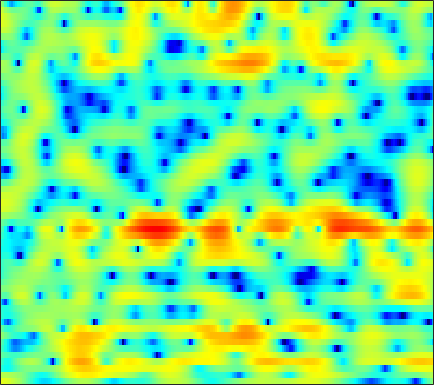

The table this chart was drawn from, first rows:
4.7597, 4.6193, 4.3846, 4.0892, 3.8175, 3.3796, 2.8604, 2.4114, 1.7307, 0.9709, 0.1294, -0.55021, -1.5317, -2.6011, -3.4485, -4.6079, -5.7352, -6.505, -7.346, -7.8701, -8.0287, -7.9209, -7.5006, -6.8482
2.52, 2.458, 2.345, 2.191, 2.044, 1.813, 1.534, 1.288, 0.9069, 0.4521, -0.08751, -0.5521, -1.249, -2.031, -2.663, -3.54, -4.384, -4.929, -5.432, -5.557, -5.253, -4.777, -3.92, -2.929
-4.077, -4.835, -5.637, -5.829, -5.491, -4.603, -3.527, -2.74, -1.839, -1.135, -0.6209, -0.3541, -0.1203, -0.01589, -0.004639, -0.05909, -0.1672, -0.262, -0.3904, -0.4963, -0.5283, -0.4803, -0.292, 0.05051
-2.662, -3.797, -5.076, -5.487, -5.037, -3.78, -2.363, -1.381, -0.2555, 0.6261, 1.304, 1.687, 2.052, 2.247, 2.285, 2.173, 1.875, 1.511, 0.7867, -0.2823, -1.827, -3.471, -6.801, -13.21
-1.198, -1.714, -2.339, -2.84, -3.11, -3.313, -3.341, -3.258, -3.019, -2.679, -2.275, -1.947, -1.516, -1.11, -0.8476, -0.5572, -0.3487, -0.2459, -0.1971, -0.225, -0.3018, -0.3748, -0.4217, -0.3035
-2.603, -3.671, -5.282, -7.107, -8.575, -10.45, -11.74, -11.89, -11.07, -9.741, -8.37, -7.397, -6.244, -5.252, -4.582, -3.741, -2.944, -2.343, -1.574, -0.8243, -0.08548, 0.4414, 1.134, 1.816
-1.64, -2.88, -4.816, -7.106, -9.06, -11.75, -13.65, -13.79, -12.61, -11.23, -10.27, -9.83, -9.573, -9.513, -9.371, -8.729, -7.431, -6.158, -4.364, -2.667, -1.137, -0.1164, 1.081, 2.111
1.109, 0.2741, -0.8101, -1.825, -2.501, -3.25, -3.825, -4.143, -4.5, -4.881, -5.451, -6.109, -7.516, -9.643, -11.7, -13.38, -10.58, -7.61, -4.332, -1.882, -0.09878, 0.909, 1.906, 2.584
-0.5822, -1.911, -3.462, -4.328, -4.359, -3.78, -2.892, -2.232, -1.478, -0.8864, -0.4853, -0.2676, -0.06911, 0.1236, 0.2859, 0.6005, 1.078, 1.52, 2.136, 2.709, 3.154, 3.333, 3.297, 2.86
-5.54, -8.072, -12.29, -14.67, -12.43, -8.706, -5.936, -4.372, -2.767, -1.547, -0.5816, 0.007638, 0.66, 1.181, 1.493, 1.872, 2.211, 2.428, 2.653, 2.78, 2.799, 2.727, 2.489, 2.059
-3.809, -4.414, -4.973, -5.162, -5.026, -4.519, -3.789, -3.184, -2.361, -1.592, -0.9143, -0.4692, 0.04209, 0.4567, 0.7072, 0.9971, 1.215, 1.348, 1.495, 1.593, 1.63, 1.625, 1.583, 1.501
-4.015, -4.522, -4.811, -4.619, -4.208, -3.451, -2.602, -1.978, -1.22, -0.5738, -0.07395, 0.1935, 0.4252, 0.5311, 0.5497, 0.5343, 0.477, 0.4356, 0.4514, 0.5522, 0.7101, 0.8464, 1.028, 1.195
-8.02, -12.47, -15.74, -9.406, -6.006, -2.963, -0.9064, 0.2239, 1.312, 1.999, 2.334, 2.37, 2.129, 1.562, 0.9417, -0.1414, -1.321, -2.058, -2.491, -2.072, -1.117, -0.3367, 0.5485, 1.155
-1.324, -2.009, -2.174, -1.388, -0.4396, 0.9091, 2.098, 2.818, 3.514, 3.881, 3.908, 3.697, 3.071, 1.961, 0.7208, -1.644, -5.274, -9.605, -14.91, -8.4, -4.107, -2.158, -0.5498, 0.2535
-0.2934, -0.1822, 0.08312, 0.467, 0.8115, 1.297, 1.777, 2.082, 2.383, 2.535, 2.509, 2.357, 1.974, 1.385, 0.8315, -0.01658, -0.8737, -1.391, -1.784, -1.787, -1.5, -1.254, -1.027, -1.007
-2.179, -1.689, -1.093, -0.5446, -0.1654, 0.2995, 0.7011, 0.959, 1.232, 1.42, 1.52, 1.532, 1.462, 1.313, 1.159, 0.8998, 0.6242, 0.4324, 0.1963, -0.01931, -0.2126, -0.3504, -0.5503, -0.7955
-3.858, -3.108, -2.267, -1.573, -1.124, -0.6047, -0.1714, 0.1153, 0.4543, 0.7512, 1.002, 1.166, 1.343, 1.463, 1.51, 1.52, 1.462, 1.36, 1.163, 0.8934, 0.5375, 0.2336, -0.204, -0.6588
-4.08, -3.329, -2.534, -1.921, -1.574, -1.221, -0.9422, -0.7342, -0.4221, -0.04602, 0.4046, 0.7872, 1.305, 1.783, 2.091, 2.418, 2.602, 2.61, 2.478, 2.156, 1.598, 1.013, 0.004619, -1.247
-3.726, -3.099, -2.565, -2.365, -2.433, -2.793, -3.346, -3.776, -4.083, -3.725, -2.64, -1.581, -0.1177, 1.212, 2.057, 2.942, 3.548, 3.849, 3.978, 3.799, 3.297, 2.65, 1.351, -0.6023
-5.034, -4.614, -4.409, -4.733, -5.304, -6.648, -8.947, -11.85, -19.95, -22.99, -11.77, -7.86, -4.411, -2.002, -0.6033, 0.8412, 1.899, 2.513, 3.055, 3.296, 3.285, 3.115, 2.682, 2.061
-5.574, -5.502, -5.674, -6.072, -6.549, -7.36, -8.33, -9.004, -9.61, -9.424, -8.368, -7.273, -5.635, -4.006, -2.895, -1.528, -0.31, 0.4248, 1.244, 1.884, 2.302, 2.517, 2.678, 2.737
-4.728, -5.023, -5.508, -6.003, -6.401, -6.885, -7.29, -7.513, -7.691, -7.712, -7.482, -7.175, -6.467, -5.405, -4.432, -3.052, -1.585, -0.6191, 0.5043, 1.451, 2.156, 2.521, 2.843, 3.013
-3.409, -4.137, -5.25, -6.454, -7.177, -7.667, -7.589, -7.446, -7.428, -7.865, -9, -10.19, -11.72, -10.67, -8.072, -4.518, -1.809, -0.1895, 1.565, 2.765, 3.583, 3.938, 4.075, 3.874
-2.195, -3.173, -5.733, -10.6, -18.44, -18.79, -10.14, -7.481, -5.747, -5.379, -6.119, -7.255, -8.742, -7.804, -5.503, -2.445, 0.1137, 1.642, 3.214, 4.327, 4.994, 5.247, 5.191, 4.58
-1.034, -1.354, -2.271, -3.303, -3.915, -4.164, -3.815, -3.36, -2.826, -2.563, -2.495, -2.56, -2.578, -2.44, -2.108, -1.552, -0.8859, -0.2274, 0.5302, 1.285, 1.906, 2.244, 2.506, 2.46
2.02, 1.88, 1.654, 1.356, 1.128, 0.8557, 0.6121, 0.4455, 0.1479, -0.2375, -0.7393, -1.207, -1.946, -2.829, -3.577, -4.475, -5.193, -5.301, -4.84, -3.8, -2.56, -1.712, -0.7655, 0.005697
4.092, 4.003, 3.849, 3.626, 3.425, 3.106, 2.723, 2.362, 1.784, 1.052, 0.1085, -0.7634, -2.241, -4.192, -6.178, -9.877, -16.62, -29.48, -16.52, -10.45, -7.289, -5.664, -4.093, -2.958
4.419, 4.385, 4.277, 4.13, 3.978, 3.71, 3.349, 3.007, 2.448, 1.734, 0.8316, 0.01034, -1.301, -2.876, -4.223, -6.17, -7.886, -8.74, -8.96, -8.472, -7.748, -7.271, -6.678, -6.176
3.644, 3.677, 3.696, 3.695, 3.664, 3.577, 3.415, 3.243, 2.908, 2.46, 1.868, 1.328, 0.4848, -0.4829, -1.268, -2.399, -3.505, -4.394, -5.465, -6.67, -7.963, -9.082, -10.58, -11.54
1.766, 1.883, 2.09, 2.31, 2.492, 2.732, 2.938, 3.048, 3.11, 3.053, 2.864, 2.63, 2.184, 1.579, 1.041, 0.1762, -0.8474, -1.722, -3.115, -4.841, -7.095, -9.371, -13.82, -20.87
-2.37, -2.19, -1.808, -1.235, -0.6816, 0.1512, 1.006, 1.593, 2.269, 2.758, 3.05, 3.132, 3.064, 2.798, 2.472, 1.904, 1.157, 0.5116, -0.5117, -1.632, -2.861, -3.762, -4.829, -5.424
-9.792, -9.999, -10.15, -9.141, -7.538, -4.986, -2.647, -1.176, 0.3856, 1.533, 2.306, 2.667, 2.895, 2.874, 2.7, 2.309, 1.764, 1.271, 0.5909, -0.09603, -0.7097, -1.073, -1.384, -1.444
-14.49, -15.51, -19.51, -19.69, -13.57, -7.928, -4.217, -2.198, -0.1865, 1.216, 2.143, 2.57, 2.831, 2.775, 2.555, 2.033, 1.321, 0.6881, -0.186, -1.028, -1.651, -1.91, -1.888, -1.501
-7.776, -7.354, -6.653, -5.58, -4.459, -2.724, -1.005, 0.1623, 1.444, 2.385, 2.978, 3.203, 3.197, 2.845, 2.375, 1.432, 0.1528, -1.05, -3.012, -5.331, -7.579, -8.481, -7.611, -5.443
-2.381, -2.102, -1.61, -0.9252, -0.3316, 0.5266, 1.379, 1.969, 2.612, 3.071, 3.276, 3.244, 2.934, 2.298, 1.584, 0.3128, -1.389, -3, -5.623, -9.139, -13.75, -16.7, -13.56, -9.066
-0.7136, -0.6052, -0.2755, 0.2431, 0.7135, 1.388, 2.06, 2.504, 2.987, 3.273, 3.329, 3.188, 2.744, 1.982, 1.165, -0.2229, -1.999, -3.498, -5.742, -7.855, -9.38, -9.758, -9.113, -7.583
-2.14, -2.233, -1.836, -1, -0.1835, 0.9564, 2.006, 2.679, 3.388, 3.829, 3.997, 3.931, 3.56, 2.843, 2.058, 0.6471, -1.248, -3.076, -6.294, -10.95, -18.83, -19.94, -12.5, -8.239
-9.963, -12.28, -10.46, -6.234, -3.67, -1.056, 0.8644, 1.964, 3.044, 3.781, 4.186, 4.295, 4.176, 3.748, 3.24, 2.249, 0.9205, -0.3321, -2.272, -4.352, -6.035, -6.418, -5.707, -4.446
-9.889, -10.71, -9.459, -6.638, -4.568, -2.273, -0.4958, 0.5501, 1.621, 2.395, 2.923, 3.172, 3.34, 3.322, 3.181, 2.826, 2.296, 1.811, 1.074, 0.3337, -0.3232, -0.7057, -1.107, -1.401
-6.081, -5.481, -4.542, -3.506, -2.696, -1.7, -0.8655, -0.3486, 0.2052, 0.6493, 1.07, 1.381, 1.811, 2.223, 2.461, 2.703, 2.793, 2.75, 2.555, 2.214, 1.763, 1.356, 0.6821, -0.1318
-4.23, -3.349, -2.429, -1.706, -1.335, -1.06, -1.079, -1.301, -1.801, -2.354, -2.509, -2.116, -1.006, 0.3689, 1.335, 2.403, 3.145, 3.492, 3.7, 3.608, 3.265, 2.829, 2.034, 0.965
-2.858, -2.122, -1.323, -0.7801, -0.5977, -0.7107, -1.347, -2.297, -4.531, -8.781, -20.34, -15.64, -6.335, -1.949, 0.1848, 2.113, 3.356, 3.944, 4.352, 4.392, 4.078, 3.63, 2.784, 1.626
-4.228, -3.244, -2.099, -1.279, -0.8727, -0.6645, -0.8474, -1.232, -2.049, -2.97, -3.415, -3.028, -1.686, -0.01576, 1.117, 2.349, 3.198, 3.591, 3.807, 3.708, 3.303, 2.822, 1.929, 0.7723
-6.914, -5.105, -3.279, -1.943, -1.197, -0.4834, -0.03205, 0.1773, 0.3697, 0.5214, 0.7497, 1.007, 1.464, 1.975, 2.351, 2.751, 2.987, 3.035, 2.895, 2.51, 1.9, 1.287, 0.2506, -0.996
-5.862, -4.433, -2.851, -1.588, -0.8309, -0.01403, 0.6235, 1.005, 1.428, 1.788, 2.105, 2.318, 2.576, 2.776, 2.872, 2.893, 2.772, 2.571, 2.146, 1.515, 0.6695, -0.1196, -1.364, -2.854
-3.072, -2.319, -1.403, -0.6163, -0.1138, 0.4565, 0.9367, 1.259, 1.645, 2.015, 2.349, 2.57, 2.795, 2.925, 2.93, 2.815, 2.524, 2.178, 1.543, 0.7261, -0.2977, -1.185, -2.511, -4.058
-0.8014, -0.3984, 0.003557, 0.2676, 0.3921, 0.4888, 0.5737, 0.6853, 0.9453, 1.333, 1.815, 2.189, 2.623, 2.911, 2.999, 2.911, 2.558, 2.112, 1.272, 0.1713, -1.124, -2.164, -3.551, -4.809
1.344, 1.419, 1.305, 0.9134, 0.4264, -0.4617, -1.479, -2.096, -2.193, -1.29, 0.1516, 1.223, 2.422, 3.244, 3.609, 3.718, 3.408, 2.884, 1.782, 0.1217, -2.115, -4.167, -7.078, -8.637
1.922, 1.817, 1.46, 0.676, -0.3068, -2.374, -6.01, -11.26, -24.7, -7.916, -2.63, -0.208, 1.928, 3.282, 3.905, 4.272, 4.152, 3.747, 2.734, 1.086, -1.391, -3.954, -8.652, -11.49
-1.509, -1.231, -1.012, -1.098, -1.422, -2.179, -3.152, -3.745, -3.858, -2.999, -1.593, -0.4993, 0.7905, 1.787, 2.32, 2.783, 2.939, 2.855, 2.447, 1.784, 0.8978, 0.1789, -0.6652, -1.111
-7.076, -5.144, -3.474, -2.502, -2.099, -1.899, -1.911, -1.962, -1.98, -1.853, -1.552, -1.248, -0.7227, -0.1393, 0.3209, 0.8841, 1.34, 1.582, 1.784, 1.823, 1.746, 1.637, 1.483, 1.34
-5.446, -4.012, -2.597, -1.755, -1.418, -1.295, -1.479, -1.792, -2.378, -3.052, -3.663, -3.932, -3.865, -3.211, -2.45, -1.348, -0.3089, 0.3699, 1.117, 1.642, 1.995, 2.159, 2.272, 2.284
0.2981, 0.4678, 0.6493, 0.6604, 0.5074, 0.06863, -0.7012, -1.539, -3.09, -5.352, -8.681, -11.98, -14.2, -9.889, -6.886, -3.912, -1.799, -0.6164, 0.5636, 1.419, 1.988, 2.264, 2.441, 2.446
3.548, 3.361, 3.04, 2.624, 2.211, 1.479, 0.5022, -0.4264, -1.983, -3.982, -6.406, -8.198, -9.098, -7.501, -5.736, -3.628, -1.948, -0.9612, 0.07546, 0.8677, 1.405, 1.641, 1.739, 1.565
4.622, 4.302, 3.813, 3.252, 2.79, 2.095, 1.31, 0.6724, -0.2489, -1.179, -2.05, -2.572, -2.979, -3.04, -2.896, -2.532, -2.076, -1.655, -1.068, -0.497, 0.0223, 0.3012, 0.4607, 0.2629
4.601, 4.152, 3.506, 2.819, 2.309, 1.694, 1.142, 0.7677, 0.2999, -0.16, -0.6193, -0.9839, -1.506, -2.12, -2.665, -3.453, -4.173, -4.435, -4.1, -3.086, -1.823, -0.9514, -0.1267, 0.2618
3.67, 2.878, 1.686, 0.5063, -0.2415, -0.898, -1.112, -1.085, -0.9044, -0.7391, -0.6721, -0.7594, -1.14, -1.939, -2.957, -5.183, -9.251, -15.52, -16.46, -7.418, -3.095, -1.061, 0.7304, 1.788
1.132, -0.3766, -3.114, -6.713, -9.506, -10.73, -8.654, -6.962, -5.197, -3.831, -2.781, -2.169, -1.645, -1.509, -1.667, -2.281, -3.145, -3.596, -3.164, -1.62, 0.2161, 1.382, 2.57, 3.301
